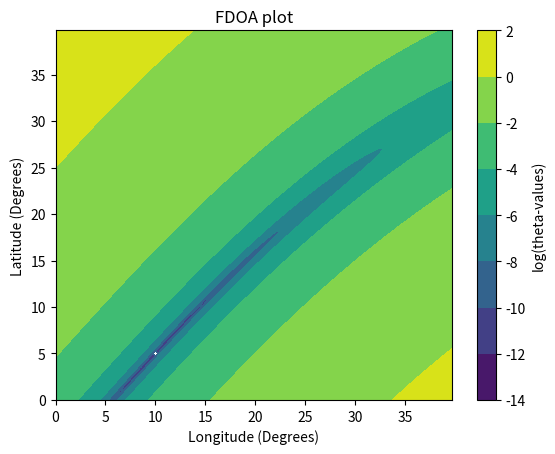

The script that saved this image:
import numpy as np
import matplotlib.pyplot as plt
from matplotlib import ticker

#frequency of transmitter
fs = 1*10**9
#wave length 
wl = (3*10**8)/fs

#longatude latitude variables
long = 0
lat  = 0

Q = np.array([[2, 1, 1],
            [1, 2, 1],
            [1, 1, 2]])

Qinv = np.array([[ 0.75, -0.25, -0.25],
            [-0.25,  0.75, -0.25],
            [-0.25, -0.25, 0.75]])

#data matrix
theta = np.empty(shape = (160, 160)) 

#satalites
s1 = np.array([[7378.1, 0, 0]]).T
s1d = np.array([[0.0001, 4.4995, 5.3623]]).T
s2 = np.array([[7377.5, 100, 0]]).T
s2d = np.array([[-0.0671, 4.9493, 4.9497]]).T
s3 = np.array([[7377.5, -100, 0]]).T
s3d = np.array([[0.0610, 4.4991, 5.3623]]).T
s4 = np.array([[7377.5, 0, 100]]).T
s4d = np.array([[-0.0777, 4.0150, 5.7335]]).T

#Should convert from ECEF to LLA
def ECEF_to_LLA(lat, long):
    R0 = 6378137
    e = 0.081819198425
    lat = np.radians(lat)
    long = np.radians(long)
    Re = R0/(np.sqrt(1-(e)**2*(np.sin(lat))**2))
    x = (Re*np.cos(lat)*np.cos(long))
    y = (Re*np.cos(lat)*np.sin(long))
    z = ((1-e**2)*Re*np.sin(lat))
    u = np.array([[x], [y], [z]])
    return u

#grid search doppler shift
def dopler_shift(lat, long):
    u = ECEF_to_LLA(lat, long)
    f0 = 1/wl*np.dot((u - s1).T , s1d)/(np.linalg.norm(u-s1))
    f1 = 1/wl*np.dot((u - s2).T , s2d)/(np.linalg.norm(u-s2)) - f0
    f2 = 1/wl*np.dot((u - s3).T , s3d)/(np.linalg.norm(u-s3)) - f0
    f3 = 1/wl*np.dot((u - s4).T , s4d)/(np.linalg.norm(u-s4)) - f0 
    f = np.array([f1[0], f2[0], f3[0]])
    return f

#grid search calc
f = dopler_shift(5, 10)
for i in range(0, 160):
    for j in range(0, 160):
        g = dopler_shift(lat, long)
        theta[j][i] = np.log((f - g).T @ Qinv @ (f - g))
        lat += 0.25
    lat = 0
    long += 0.25

#plotting stuff
feature_x = np.arange(0, 40, 0.25) 
feature_y = np.arange(0, 40, 0.25) 

[X, Y] = np.meshgrid(feature_x, feature_y)

contour = plt.contourf(X, Y, theta) 

plt.colorbar(contour, label='log(theta-values)')

plt.xlabel("Longitude (Degrees)")
plt.ylabel("Latitude (Degrees)")
plt.title("FDOA plot")

plt.show()
